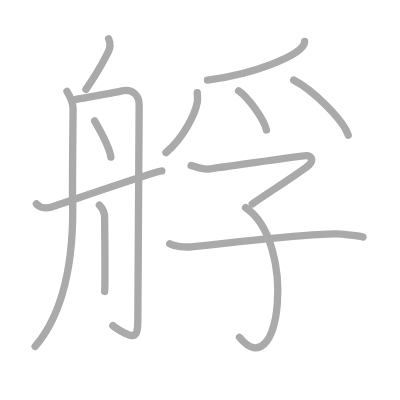
t = 0.00 s
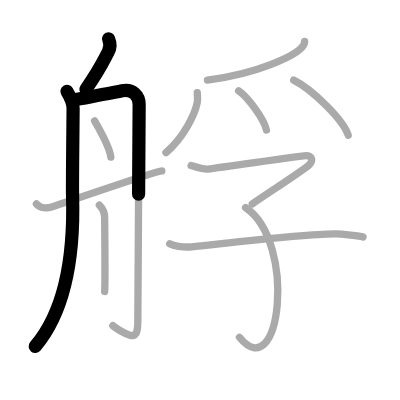
t = 2.50 s
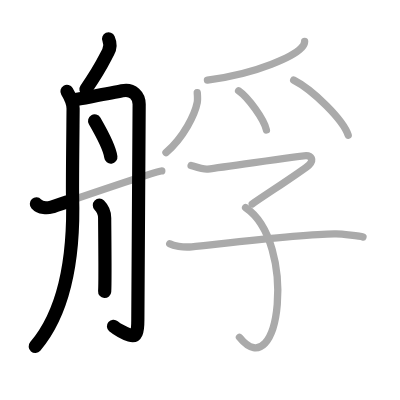
t = 5.25 s
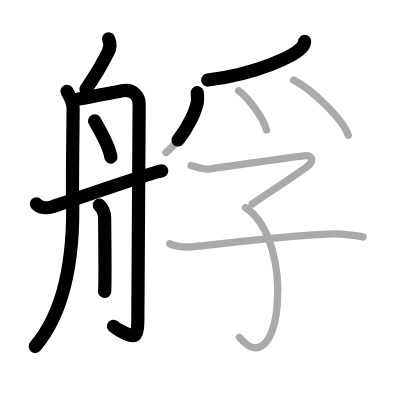
t = 7.75 s
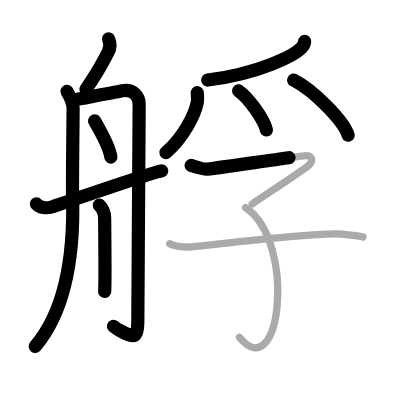
t = 10.50 s
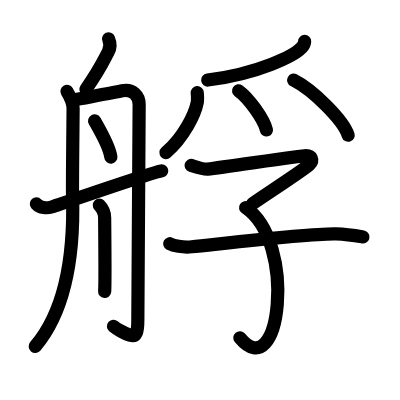
t = 13.00 s

The animated SVG that drew these frames (rendered in a browser with its animation timeline set to each time). Animation: 13 SMIL elements (animate=13); one cycle of 13.00 s.

<?xml version="1.0" standalone="no"?>
<!DOCTYPE svg PUBLIC "-//W3C//DTD SVG 1.1//EN"   "http://www.w3.org/Graphics/SVG/1.1/DTD/svg11.dtd">
<svg width="400px" height="400px"  version="1.1" xmlns="http://www.w3.org/2000/svg">
  <defs>
    <marker id="Triangle" viewBox="0 0 10 10" refX="0" refY="5" markerUnits="strokeWidth" markerWidth="3" style="stroke-opacity:0%;fill:#aaaaaa;" markerHeight="2" orient="auto">
      <path d="M 0 0 L 10 5 L 0 10 z" />
    </marker>
    
    <marker id="Arrow" viewBox="0 0 10 10" refX="5" refY="5" markerUnits="strokeWidth" markerWidth="1.8" style="stroke-opacity:0%;fill:#770000;" markerHeight="2" orient="auto">
      <path d="M 0 4 L 6 4 L 4 1 L 10 5 L 4 9 L 6 6 L 0 6 z" />
        <circle cx="5" cy="5" r="5" />
      </marker>
    
    <marker id="TriangleRed" viewBox="0 0 10 10" refX="0" refY="5" markerUnits="strokeWidth" markerWidth="3" style="stroke-opacity:0%;fill:#CC0000;" markerHeight="2" orient="auto">
      <path d="M 0 0 L 10 5 L 0 10 z" />
    </marker>
    
    <marker id="ArrowRed" viewBox="0 0 10 10" refX="5" refY="5" markerUnits="strokeWidth" markerWidth="1.8" style="stroke-opacity:0%;fill:#CC0000;" markerHeight="2" orient="auto">
      <path d="M 0 4 L 6 4 L 4 1 L 10 5 L 4 9 L 6 6 L 0 6 z" />
        <circle cx="5" cy="5" r="5" />
      </marker>
    
  </defs>
  
  <path style="fill:#ffffff; fill-opacity:100%; fill-rule:evenodd; stroke-width:0;" d="M 0 0 L 400px 0 L 400px 400px L 0 400px L 0 0" />

  <g transform="scale(3.6697247706422 3.6697247706422)">
<path style="fill:none; fill-opacity:0%; fill-rule:evenodd; stroke:#aaaaaa; stroke-opacity:100%; stroke-width: 1.5pt; stroke-linejoin:round; stroke-linecap:round;" d="M29.59 10.58c0.41 0.92 0.52 2.4-0.11 3.6C28 17 27.33 18.71 23.42 24.33"></path>
<path style="fill:none; fill-opacity:0%; fill-rule:evenodd; stroke:#aaaaaa; stroke-opacity:100%; stroke-width: 1.5pt; stroke-linejoin:round; stroke-linecap:round;" d="M18.25 24.92c0.78 1.31 1.67 3.03 1.67 4.67c0 1.64-0.23 20.63-0.15 23.58c0.67 22.51-4.52 34.59-10.19 41.25"></path>
<path style="fill:none; fill-opacity:0%; fill-rule:evenodd; stroke:#aaaaaa; stroke-opacity:100%; stroke-width: 1.5pt; stroke-linejoin:round; stroke-linecap:round;" d="M19.92 27.26c3.3-0.64 10.35-1.87 13.33-2.51s4.67 1.44 4.67 3.67c0 2.23-0.36 55.58-0.36 58.77c0 3.18-0.34 4.68-2.19 4.14c-1.41-0.41-3.98-1.94-4.61-2.58"></path>
<path style="fill:none; fill-opacity:0%; fill-rule:evenodd; stroke:#aaaaaa; stroke-opacity:100%; stroke-width: 1.5pt; stroke-linejoin:round; stroke-linecap:round;" d="M25.78 32.94c1.18 2.04 4.13 7.5 4.43 9.88"></path>
<path style="fill:none; fill-opacity:0%; fill-rule:evenodd; stroke:#aaaaaa; stroke-opacity:100%; stroke-width: 1.5pt; stroke-linejoin:round; stroke-linecap:round;" d="M27.08 55.92c1.17 1.17 1.44 2.14 1.44 3.47c0 2.28 0.2 17.35 0 20.03"></path>
<path style="fill:none; fill-opacity:0%; fill-rule:evenodd; stroke:#aaaaaa; stroke-opacity:100%; stroke-width: 1.5pt; stroke-linejoin:round; stroke-linecap:round;" d="M9.92 55.58c1.08 1.17 2.96 1.17 4.17 0.83c1.21-0.33 28.49-9.83 30-9.83"></path>
<path style="fill:none; fill-opacity:0%; fill-rule:evenodd; stroke:#aaaaaa; stroke-opacity:100%; stroke-width: 1.5pt; stroke-linejoin:round; stroke-linecap:round;" d="M83.01 11.29c-0.01 0.96-0.61 1.46-0.93 1.8c-1.87 2-11.39 6.95-25.55 8.73"></path>
<path style="fill:none; fill-opacity:0%; fill-rule:evenodd; stroke:#aaaaaa; stroke-opacity:100%; stroke-width: 1.5pt; stroke-linejoin:round; stroke-linecap:round;" d="M53.75 25.25c0.03 0.37 0.11 2.13 0 2.67c-0.62 3.16-3.6 9.43-8.52 13.67"></path>
<path style="fill:none; fill-opacity:0%; fill-rule:evenodd; stroke:#aaaaaa; stroke-opacity:100%; stroke-width: 1.5pt; stroke-linejoin:round; stroke-linecap:round;" d="M65.02 24.74c2.68 1.88 6.91 7.74 7.58 10.67"></path>
<path style="fill:none; fill-opacity:0%; fill-rule:evenodd; stroke:#aaaaaa; stroke-opacity:100%; stroke-width: 1.5pt; stroke-linejoin:round; stroke-linecap:round;" d="M80.03 21.84c5.24 2.65 13.54 10.89 14.85 15.01"></path>
<path style="fill:none; fill-opacity:0%; fill-rule:evenodd; stroke:#aaaaaa; stroke-opacity:100%; stroke-width: 1.5pt; stroke-linejoin:round; stroke-linecap:round;" d="M52.08 45.08c0.78 0.23 3.31 1.14 4.5 1c4.92-0.58 25.47-3.67 26.83-3.67c1.37 0 2.2 1.15 0.83 2.5c-1.37 1.35-12.02 8.22-15.5 10.67"></path>
<path style="fill:none; fill-opacity:0%; fill-rule:evenodd; stroke:#aaaaaa; stroke-opacity:100%; stroke-width: 1.5pt; stroke-linejoin:round; stroke-linecap:round;" d="M66.92 56.58c14.08 9.47 9.49 49.14-1.67 35.33"></path>
<path style="fill:none; fill-opacity:0%; fill-rule:evenodd; stroke:#aaaaaa; stroke-opacity:100%; stroke-width: 1.5pt; stroke-linejoin:round; stroke-linecap:round;" d="M46.25 66.42c0.95 0.52 3.5 1.08 6 0.83c7.99-0.8 31.64-3.65 39.33-3.5c1.58 0.03 6.54 0.57 7.33 0.83"></path>

<path style="fill:none; fill-opacity:0%; fill-rule:evenodd; stroke:#000000; stroke-opacity:100%; stroke-width: 2.7pt; stroke-linejoin:round; stroke-linecap:round;" d="M29.59 10.58c0.41 0.92 0.52 2.4-0.11 3.6C28 17 27.33 18.71 23.42 24.33" pathLength="100" stroke-dashoffset="100" stroke-dasharray="100 105"><animate id="dashAnim1" attributeName="stroke-dashoffset" from="100" to="0" dur="1s" calcMode="linear" fill="freeze"/></path>
<path style="fill:none; fill-opacity:0%; fill-rule:evenodd; stroke:#000000; stroke-opacity:100%; stroke-width: 2.7pt; stroke-linejoin:round; stroke-linecap:round;" d="M18.25 24.92c0.78 1.31 1.67 3.03 1.67 4.67c0 1.64-0.23 20.63-0.15 23.58c0.67 22.51-4.52 34.59-10.19 41.25" pathLength="100" stroke-dashoffset="100" stroke-dasharray="100 105"><animate id="dashAnim2" attributeName="stroke-dashoffset" from="100" to="0" dur="1s" calcMode="linear" begin="dashAnim1.end" fill="freeze"/></path>
<path style="fill:none; fill-opacity:0%; fill-rule:evenodd; stroke:#000000; stroke-opacity:100%; stroke-width: 2.7pt; stroke-linejoin:round; stroke-linecap:round;" d="M19.92 27.26c3.3-0.64 10.35-1.87 13.33-2.51s4.67 1.44 4.67 3.67c0 2.23-0.36 55.58-0.36 58.77c0 3.18-0.34 4.68-2.19 4.14c-1.41-0.41-3.98-1.94-4.61-2.58" pathLength="100" stroke-dashoffset="100" stroke-dasharray="100 105"><animate id="dashAnim3" attributeName="stroke-dashoffset" from="100" to="0" dur="1s" calcMode="linear" begin="dashAnim2.end" fill="freeze"/></path>
<path style="fill:none; fill-opacity:0%; fill-rule:evenodd; stroke:#000000; stroke-opacity:100%; stroke-width: 2.7pt; stroke-linejoin:round; stroke-linecap:round;" d="M25.78 32.94c1.18 2.04 4.13 7.5 4.43 9.88" pathLength="100" stroke-dashoffset="100" stroke-dasharray="100 105"><animate id="dashAnim4" attributeName="stroke-dashoffset" from="100" to="0" dur="1s" calcMode="linear" begin="dashAnim3.end" fill="freeze"/></path>
<path style="fill:none; fill-opacity:0%; fill-rule:evenodd; stroke:#000000; stroke-opacity:100%; stroke-width: 2.7pt; stroke-linejoin:round; stroke-linecap:round;" d="M27.08 55.92c1.17 1.17 1.44 2.14 1.44 3.47c0 2.28 0.2 17.35 0 20.03" pathLength="100" stroke-dashoffset="100" stroke-dasharray="100 105"><animate id="dashAnim5" attributeName="stroke-dashoffset" from="100" to="0" dur="1s" calcMode="linear" begin="dashAnim4.end" fill="freeze"/></path>
<path style="fill:none; fill-opacity:0%; fill-rule:evenodd; stroke:#000000; stroke-opacity:100%; stroke-width: 2.7pt; stroke-linejoin:round; stroke-linecap:round;" d="M9.92 55.58c1.08 1.17 2.96 1.17 4.17 0.83c1.21-0.33 28.49-9.83 30-9.83" pathLength="100" stroke-dashoffset="100" stroke-dasharray="100 105"><animate id="dashAnim6" attributeName="stroke-dashoffset" from="100" to="0" dur="1s" calcMode="linear" begin="dashAnim5.end" fill="freeze"/></path>
<path style="fill:none; fill-opacity:0%; fill-rule:evenodd; stroke:#000000; stroke-opacity:100%; stroke-width: 2.7pt; stroke-linejoin:round; stroke-linecap:round;" d="M83.01 11.29c-0.01 0.96-0.61 1.46-0.93 1.8c-1.87 2-11.39 6.95-25.55 8.73" pathLength="100" stroke-dashoffset="100" stroke-dasharray="100 105"><animate id="dashAnim7" attributeName="stroke-dashoffset" from="100" to="0" dur="1s" calcMode="linear" begin="dashAnim6.end" fill="freeze"/></path>
<path style="fill:none; fill-opacity:0%; fill-rule:evenodd; stroke:#000000; stroke-opacity:100%; stroke-width: 2.7pt; stroke-linejoin:round; stroke-linecap:round;" d="M53.75 25.25c0.03 0.37 0.11 2.13 0 2.67c-0.62 3.16-3.6 9.43-8.52 13.67" pathLength="100" stroke-dashoffset="100" stroke-dasharray="100 105"><animate id="dashAnim8" attributeName="stroke-dashoffset" from="100" to="0" dur="1s" calcMode="linear" begin="dashAnim7.end" fill="freeze"/></path>
<path style="fill:none; fill-opacity:0%; fill-rule:evenodd; stroke:#000000; stroke-opacity:100%; stroke-width: 2.7pt; stroke-linejoin:round; stroke-linecap:round;" d="M65.02 24.74c2.68 1.88 6.91 7.74 7.58 10.67" pathLength="100" stroke-dashoffset="100" stroke-dasharray="100 105"><animate id="dashAnim9" attributeName="stroke-dashoffset" from="100" to="0" dur="1s" calcMode="linear" begin="dashAnim8.end" fill="freeze"/></path>
<path style="fill:none; fill-opacity:0%; fill-rule:evenodd; stroke:#000000; stroke-opacity:100%; stroke-width: 2.7pt; stroke-linejoin:round; stroke-linecap:round;" d="M80.03 21.84c5.24 2.65 13.54 10.89 14.85 15.01" pathLength="100" stroke-dashoffset="100" stroke-dasharray="100 105"><animate id="dashAnim10" attributeName="stroke-dashoffset" from="100" to="0" dur="1s" calcMode="linear" begin="dashAnim9.end" fill="freeze"/></path>
<path style="fill:none; fill-opacity:0%; fill-rule:evenodd; stroke:#000000; stroke-opacity:100%; stroke-width: 2.7pt; stroke-linejoin:round; stroke-linecap:round;" d="M52.08 45.08c0.78 0.23 3.31 1.14 4.5 1c4.92-0.58 25.47-3.67 26.83-3.67c1.37 0 2.2 1.15 0.83 2.5c-1.37 1.35-12.02 8.22-15.5 10.67" pathLength="100" stroke-dashoffset="100" stroke-dasharray="100 105"><animate id="dashAnim11" attributeName="stroke-dashoffset" from="100" to="0" dur="1s" calcMode="linear" begin="dashAnim10.end" fill="freeze"/></path>
<path style="fill:none; fill-opacity:0%; fill-rule:evenodd; stroke:#000000; stroke-opacity:100%; stroke-width: 2.7pt; stroke-linejoin:round; stroke-linecap:round;" d="M66.92 56.58c14.08 9.47 9.49 49.14-1.67 35.33" pathLength="100" stroke-dashoffset="100" stroke-dasharray="100 105"><animate id="dashAnim12" attributeName="stroke-dashoffset" from="100" to="0" dur="1s" calcMode="linear" begin="dashAnim11.end" fill="freeze"/></path>
<path style="fill:none; fill-opacity:0%; fill-rule:evenodd; stroke:#000000; stroke-opacity:100%; stroke-width: 2.7pt; stroke-linejoin:round; stroke-linecap:round;" d="M46.25 66.42c0.95 0.52 3.5 1.08 6 0.83c7.99-0.8 31.64-3.65 39.33-3.5c1.58 0.03 6.54 0.57 7.33 0.83" pathLength="100" stroke-dashoffset="100" stroke-dasharray="100 105"><animate id="dashAnim13" attributeName="stroke-dashoffset" from="100" to="0" dur="1s" calcMode="linear" begin="dashAnim12.end" fill="freeze"/></path>

</g>

</svg>  
          
